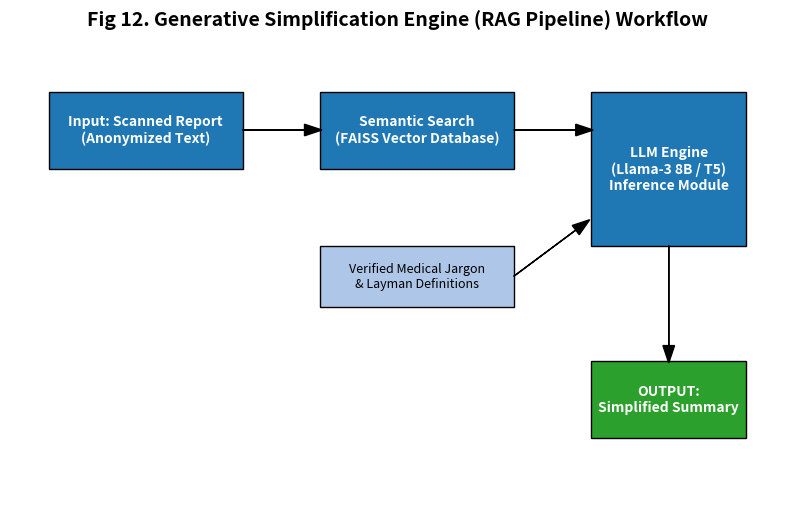

Reproduce this figure in Python.
import matplotlib.pyplot as plt
import matplotlib.patches as patches
import os

def gen_rag_diagram():
    fig, ax = plt.subplots(figsize=(10, 6))
    ax.set_xlim(0, 10)
    ax.set_ylim(0, 6)
    ax.axis('off')

    # Color Palette
    box_color_main = '#1f77b4'
    box_color_sub = '#aec7e8'
    text_color = 'white'
    text_color_sub = 'black'

    # 1. INPUT
    ax.add_patch(patches.Rectangle((0.5, 4.5), 2.5, 1, color=box_color_main, ec='black'))
    ax.text(1.75, 5, 'Input: Scanned Report\n(Anonymized Text)', color=text_color, ha='center', va='center', fontweight='bold', fontsize=10)

    # 2. EMBEDDINGS
    ax.add_patch(patches.Rectangle((4, 4.5), 2.5, 1, color=box_color_main, ec='black'))
    ax.text(5.25, 5, 'Semantic Search\n(FAISS Vector Database)', color=text_color, ha='center', va='center', fontweight='bold', fontsize=10)

    # 3. KNOWLEDGE
    ax.add_patch(patches.Rectangle((4, 2.7), 2.5, 0.8, color=box_color_sub, ec='black'))
    ax.text(5.25, 3.1, 'Verified Medical Jargon\n& Layman Definitions', color=text_color_sub, ha='center', va='center', fontsize=9)

    # 4. INFERENCE
    ax.add_patch(patches.Rectangle((7.5, 3.5), 2, 2, color=box_color_main, ec='black'))
    ax.text(8.5, 4.5, 'LLM Engine\n(Llama-3 8B / T5)\nInference Module', color=text_color, ha='center', va='center', fontweight='bold', fontsize=10)

    # 5. OUTPUT
    ax.add_patch(patches.Rectangle((7.5, 1.0), 2, 1, color='#2ca02c', ec='black'))
    ax.text(8.5, 1.5, 'OUTPUT:\nSimplified Summary', color=text_color, ha='center', va='center', fontweight='bold', fontsize=10)

    # ARROWS
    hw = 0.15 # head width
    # Input -> Search
    ax.arrow(3.0, 5.0, 0.8, 0, head_width=hw, fc='black', ec='black')
    # Search -> Inference
    ax.arrow(6.5, 5.0, 0.8, 0, head_width=hw, fc='black', ec='black')
    # Knowledge -> Inference
    ax.arrow(6.5, 3.1, 0.8, 0.6, head_width=hw, fc='black', ec='black')
    # Inference -> Output
    ax.arrow(8.5, 3.5, 0, -1.3, head_width=hw, fc='black', ec='black')

    plt.title('Fig 12. Generative Simplification Engine (RAG Pipeline) Workflow', fontsize=14, fontweight='bold', pad=20)
    
    os.makedirs('images', exist_ok=True)
    path = os.path.join('images', 'rag_pipeline_flowchart.jpg')
    plt.savefig(path, dpi=300, bbox_inches='tight')
    plt.close()
    print(f"Saved {path}")

if __name__ == '__main__':
    gen_rag_diagram()
